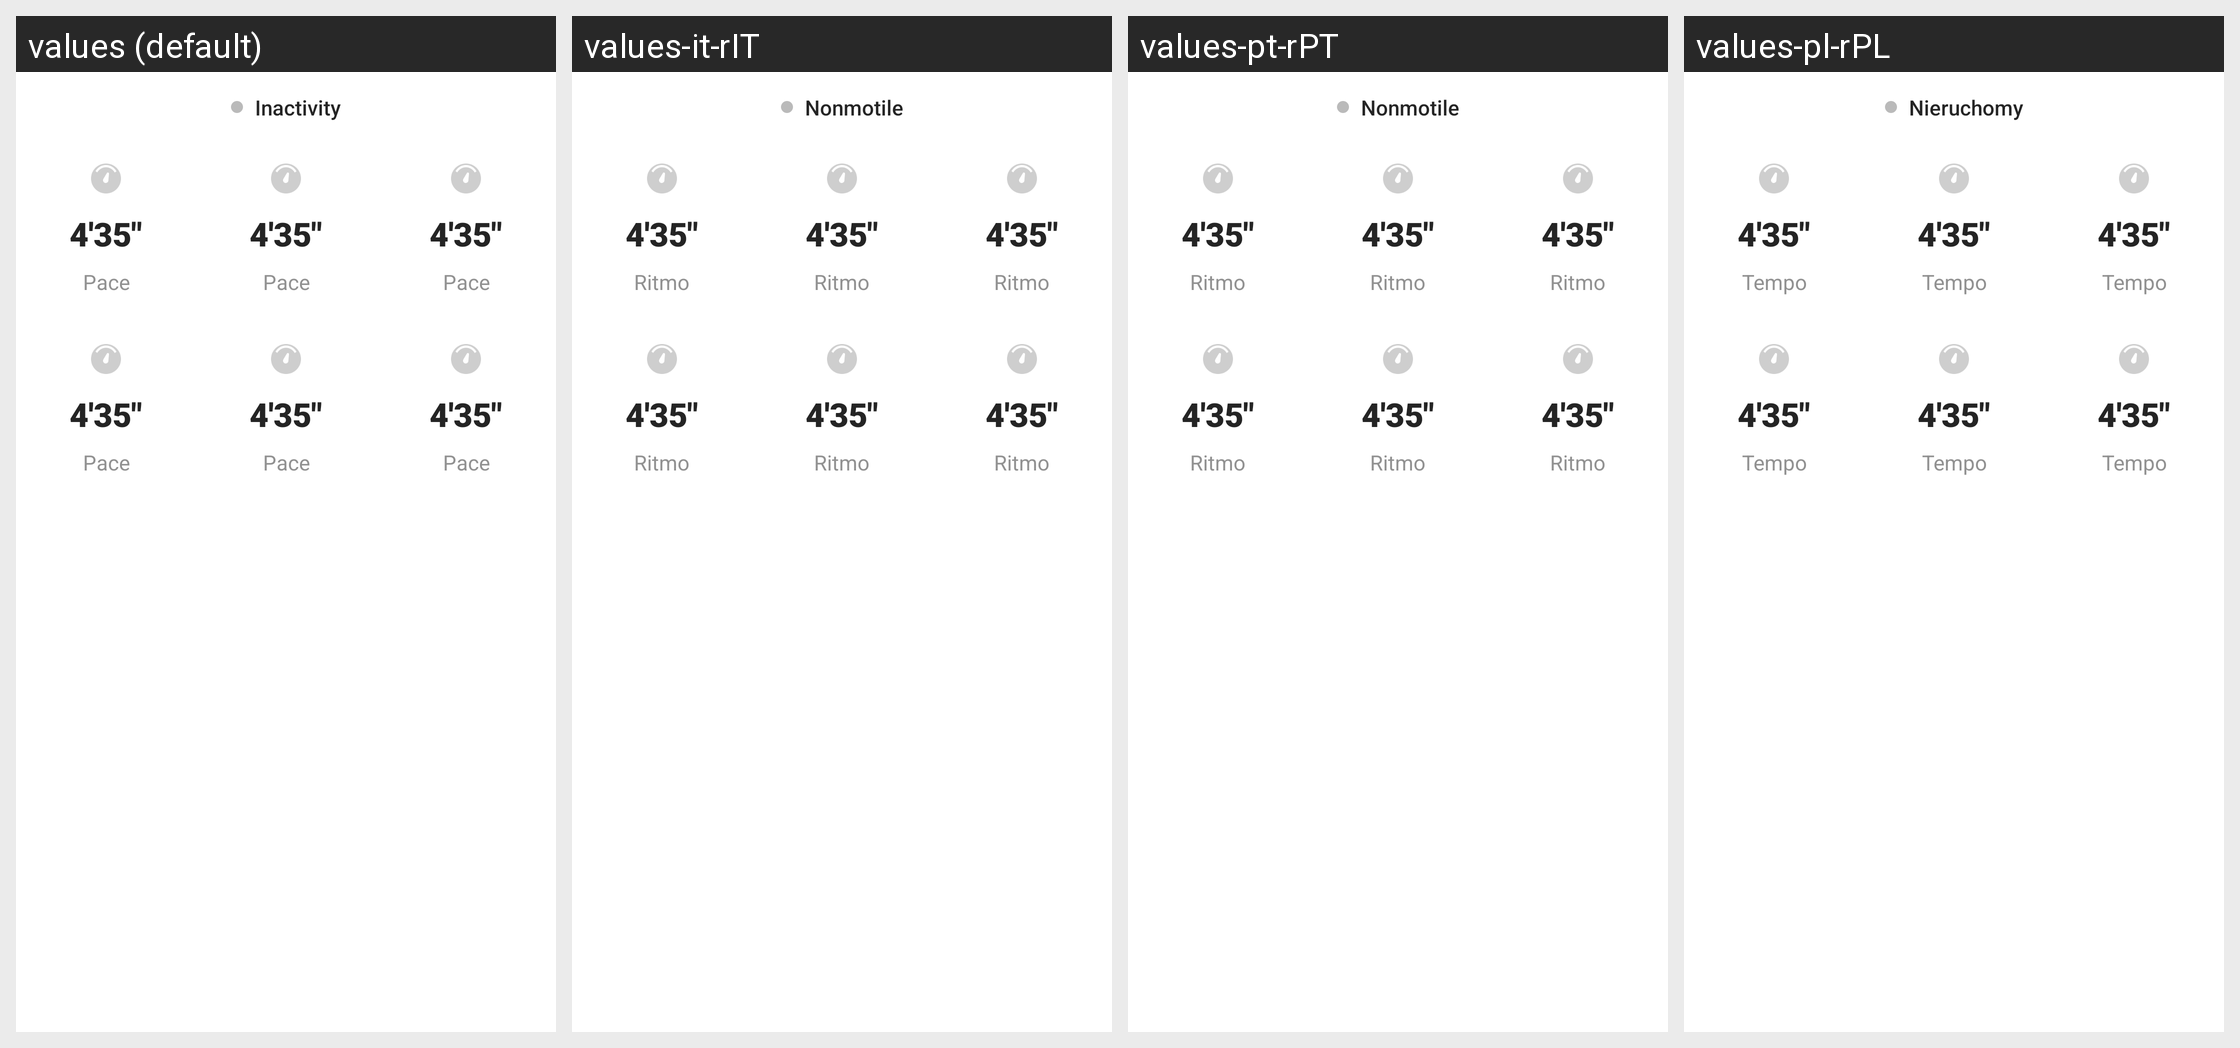

The same Android screen rendered under several of its app's locales, left to right. List the strings drawn on it with the default value and each locale's translation.
Android screen res/layout/layout_sports_real_data_container.xml rendered under 4 locales, left to right: values (default), values-it-rIT, values-pt-rPT, values-pl-rPL. Device: Nexus 5 (rendered at 1080×1920; each locale shown at half size, 540×960, under a caption strip naming it); theme Theme.HealthAide.
Other locales in the repository, not shown: values-ar, values-de-rDE, values-es-rES, values-fa, values-fr-rFR, values-in-rID, values-iw-rIL, values-ja-rJP, values-ko-rKR, values-ms, values-ru-rRU, values-sv-rSE, values-th-rTH, values-tr-rTR, values-vi-rVN, values-zh.
Strings drawn on this screen, with the default value and each locale's value (text and hints the layout hard-codes, and strings that could not be matched under every locale, appear in the picture but are not listed):

real_sports_status_0
  values: Inactivity
  values-it-rIT: Nonmotile
  values-pt-rPT: Nonmotile
  values-pl-rPL: Nieruchomy

pace
  values: Pace
  values-it-rIT: Ritmo
  values-pt-rPT: Ritmo
  values-pl-rPL: Tempo
